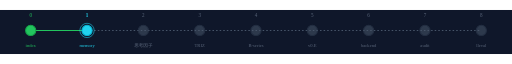
t = 0.00 s
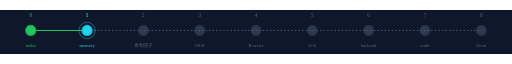
t = 0.20 s
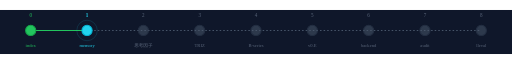
t = 0.60 s
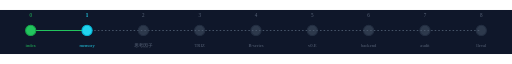
t = 0.80 s
t = 1.00 s: frame unchanged from t = 0.60 s, image omitted
t = 1.40 s: frame unchanged from t = 0.20 s, image omitted

The animated SVG that drew these frames (rendered in a browser with its animation timeline set to each time). Animation: 2 SMIL elements (animate=2); one cycle of 1.60 s, repeats indefinitely.

<?xml version="1.0" encoding="UTF-8"?>
<svg xmlns="http://www.w3.org/2000/svg" viewBox="0 0 1000 86" width="1000" height="86" role="img" aria-label="連載進捗 1/8 — 現在: memory">
  <title>連載進捗 1/8 — 現在: memory</title>
  <rect width="1000" height="86" fill="#0f172a"/>
  <line x1="60" y1="40" x2="170" y2="40" stroke="#22c55e" stroke-width="2"/>
  <line x1="170" y1="40" x2="940" y2="40" stroke="#475569" stroke-width="2" stroke-dasharray="3 4"/>

    <g opacity="1">
      <circle cx="60" cy="40" r="10" fill="#22c55e" stroke="#16a34a" stroke-width="2"/>
      
      <text x="60" y="14" font-size="10" fill="#22c55e" text-anchor="middle" font-weight="500">0</text>
      <text x="60" y="72" font-size="9" fill="#22c55e" text-anchor="middle">index</text>
    </g>
    <g opacity="1">
      <circle cx="170" cy="40" r="10" fill="#22d3ee" stroke="#06b6d4" stroke-width="2"/>
      <circle cx="170" cy="40" r="14" fill="none" stroke="#22d3ee" stroke-width="1.5"><animate attributeName="r" values="14;22;14" dur="1.6s" repeatCount="indefinite"/><animate attributeName="opacity" values="0.7;0;0.7" dur="1.6s" repeatCount="indefinite"/></circle>
      <text x="170" y="14" font-size="10" fill="#22d3ee" text-anchor="middle" font-weight="700">1</text>
      <text x="170" y="72" font-size="9" fill="#22d3ee" text-anchor="middle">memory</text>
    </g>
    <g opacity="0.55">
      <circle cx="280" cy="40" r="10" fill="#475569" stroke="#334155" stroke-width="2"/>
      
      <text x="280" y="14" font-size="10" fill="#94a3b8" text-anchor="middle" font-weight="500">2</text>
      <text x="280" y="72" font-size="9" fill="#94a3b8" text-anchor="middle">思考因子</text>
    </g>
    <g opacity="0.55">
      <circle cx="390" cy="40" r="10" fill="#475569" stroke="#334155" stroke-width="2"/>
      
      <text x="390" y="14" font-size="10" fill="#94a3b8" text-anchor="middle" font-weight="500">3</text>
      <text x="390" y="72" font-size="9" fill="#94a3b8" text-anchor="middle">TRIZ</text>
    </g>
    <g opacity="0.55">
      <circle cx="500" cy="40" r="10" fill="#475569" stroke="#334155" stroke-width="2"/>
      
      <text x="500" y="14" font-size="10" fill="#94a3b8" text-anchor="middle" font-weight="500">4</text>
      <text x="500" y="72" font-size="9" fill="#94a3b8" text-anchor="middle">B-series</text>
    </g>
    <g opacity="0.55">
      <circle cx="610" cy="40" r="10" fill="#475569" stroke="#334155" stroke-width="2"/>
      
      <text x="610" y="14" font-size="10" fill="#94a3b8" text-anchor="middle" font-weight="500">5</text>
      <text x="610" y="72" font-size="9" fill="#94a3b8" text-anchor="middle">v0.E</text>
    </g>
    <g opacity="0.55">
      <circle cx="720" cy="40" r="10" fill="#475569" stroke="#334155" stroke-width="2"/>
      
      <text x="720" y="14" font-size="10" fill="#94a3b8" text-anchor="middle" font-weight="500">6</text>
      <text x="720" y="72" font-size="9" fill="#94a3b8" text-anchor="middle">backend</text>
    </g>
    <g opacity="0.55">
      <circle cx="830" cy="40" r="10" fill="#475569" stroke="#334155" stroke-width="2"/>
      
      <text x="830" y="14" font-size="10" fill="#94a3b8" text-anchor="middle" font-weight="500">7</text>
      <text x="830" y="72" font-size="9" fill="#94a3b8" text-anchor="middle">audit</text>
    </g>
    <g opacity="0.55">
      <circle cx="940" cy="40" r="10" fill="#475569" stroke="#334155" stroke-width="2"/>
      
      <text x="940" y="14" font-size="10" fill="#94a3b8" text-anchor="middle" font-weight="500">8</text>
      <text x="940" y="72" font-size="9" fill="#94a3b8" text-anchor="middle">lleval</text>
    </g>
</svg>
